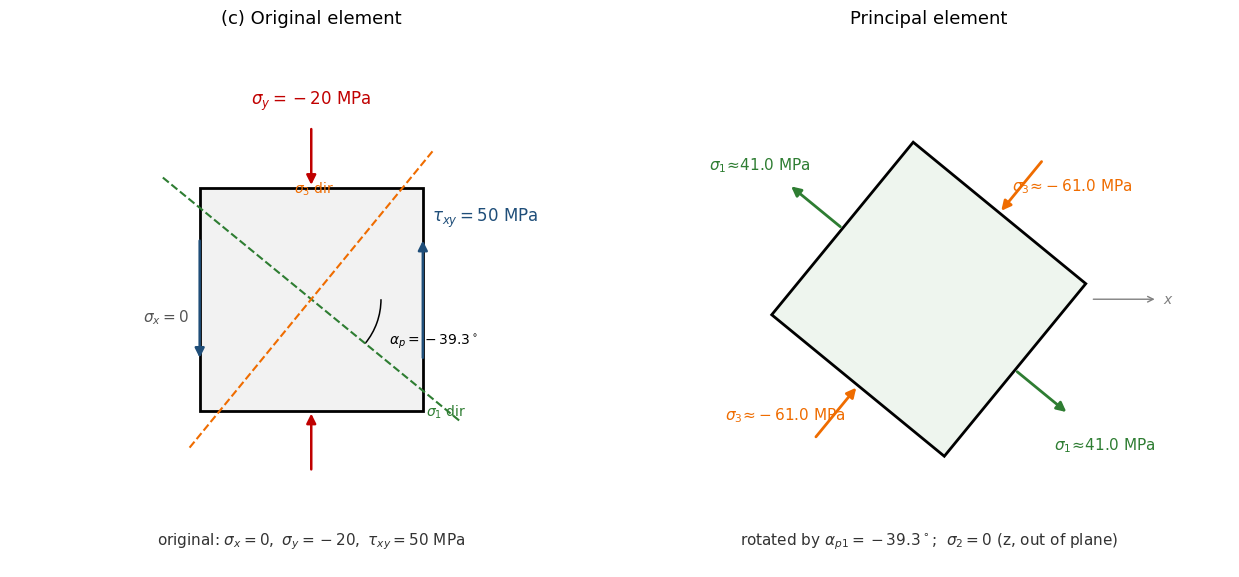

The matplotlib source for this figure: (Note: this script raises an exception after producing the figure.)
"""
9.2(c) 主单元体绘制
原始应力: sigma_x = 0, sigma_y = -20 MPa, tau_xy = +50 MPa
主应力 : sigma_1 ≈ 41.0, sigma_2 = 0, sigma_3 ≈ -61.0 MPa
主方向 : alpha_p1 ≈ -39.34° (自 x 轴顺时针)
"""

import numpy as np
import matplotlib.pyplot as plt
from matplotlib.patches import Polygon, Arc

plt.rcParams['font.sans-serif'] = ['DejaVu Sans']
plt.rcParams['axes.unicode_minus'] = False
plt.rcParams['text.usetex'] = False

# ---------------- mechanics ----------------
sx, sy, txy = 0.0, -20.0, 50.0
c = (sx + sy) / 2.0
R = np.hypot((sx - sy) / 2.0, txy)
s1, s3 = c + R, c - R
ap = 0.5 * np.degrees(np.arctan2(-2.0 * txy, sx - sy))   # sigma_1 direction

print(f"center = {c:.2f}, R = {R:.2f}")
print(f"sigma_1 = {s1:.2f}, sigma_3 = {s3:.2f}, alpha_p1 = {ap:.2f} deg")

fig, (axL, axR) = plt.subplots(1, 2, figsize=(12.5, 6.4))
for ax in (axL, axR):
    ax.set_aspect('equal')
    ax.axis('off')
    ax.set_xlim(-2.7, 2.7)
    ax.set_ylim(-2.4, 2.4)


def arr(ax, p0, p1, color='k', lw=1.8, ms=14):
    ax.annotate('', xy=p1, xytext=p0,
                arrowprops=dict(arrowstyle='-|>', color=color, lw=lw,
                                mutation_scale=ms))

# ======================= LEFT: original element =======================
a = 1.0
axL.add_patch(Polygon([(-a, -a), (a, -a), (a, a), (-a, a)], closed=True,
                      facecolor='#f2f2f2', edgecolor='k', lw=2))

# tau_xy: right face up, left face down
arr(axL, (a, -0.55), (a, 0.55), color='#1f4e79')
arr(axL, (-a, 0.55), (-a, -0.55), color='#1f4e79')
axL.text(a + 0.08, 0.70, r'$\tau_{xy}=50$ MPa', color='#1f4e79', fontsize=12)

# sigma_y compression (arrows push into faces)
arr(axL, (0, a + 0.55), (0, a), color='#c00000')
arr(axL, (0, -a - 0.55), (0, -a), color='#c00000')
axL.text(0.0, a + 0.75, r'$\sigma_y=-20$ MPa', color='#c00000',
         fontsize=12, ha='center')

# sigma_x = 0
axL.text(-a - 0.10, -0.20, r'$\sigma_x=0$', fontsize=11, ha='right',
         color='#555555')

# principal directions (dashed)
th = np.radians(ap)
L = 1.72
axL.plot([-L * np.cos(th), L * np.cos(th)],
         [-L * np.sin(th), L * np.sin(th)], '--', color='#2e7d32', lw=1.5)
th3 = th + np.pi / 2
axL.plot([-L * np.cos(th3), L * np.cos(th3)],
         [-L * np.sin(th3), L * np.sin(th3)], '--', color='#ef6c00', lw=1.5)

# angle arc from +x to sigma_1 direction
axL.add_patch(Arc((0, 0), 1.25, 1.25, angle=0, theta1=ap, theta2=0,
                  color='k', lw=1.1))
axL.text(0.72 * np.cos(np.radians(ap / 2)) + 0.02,
         0.72 * np.sin(np.radians(ap / 2)) - 0.16,
         r'$\alpha_{p}=-39.3^\circ$', fontsize=10)

axL.text(1.18 * np.cos(th) + 0.12, 1.18 * np.sin(th) - 0.30,
         r'$\sigma_1$ dir', color='#2e7d32', fontsize=10)
axL.text(1.10 * np.cos(th3) - 0.85, 1.10 * np.sin(th3) + 0.10,
         r'$\sigma_3$ dir', color='#ef6c00', fontsize=10)

axL.text(0, -2.20, r'original: $\sigma_x=0,\ \sigma_y=-20,\ \tau_{xy}=50$ MPa',
         fontsize=11, ha='center', color='#333333')
axL.set_title('(c) Original element', fontsize=13)

# ======================= RIGHT: principal element =======================
e1 = np.array([np.cos(th), np.sin(th)])      # sigma_1 axis
e2 = np.array([-np.sin(th), np.cos(th)])     # sigma_3 axis

axR.add_patch(Polygon([a * e1 + a * e2, -a * e1 + a * e2,
                       -a * e1 - a * e2, a * e1 - a * e2], closed=True,
                      facecolor='#eef5ee', edgecolor='k', lw=2))

# sigma_1 tension: arrows point outward along +-e1
arr(axR, a * e1, (a + 0.62) * e1, color='#2e7d32', lw=2)
arr(axR, -a * e1, -(a + 0.62) * e1, color='#2e7d32', lw=2)
# sigma_3 compression: arrows point inward along +-e2
arr(axR, (a + 0.62) * e2, a * e2, color='#ef6c00', lw=2)
arr(axR, -(a + 0.62) * e2, -a * e2, color='#ef6c00', lw=2)

# labels near arrow tips
axR.text(1.42 * e1[0] + 0.02, 1.42 * e1[1] - 0.32,
         r'$\sigma_1\!\approx\!41.0$ MPa', color='#2e7d32', fontsize=11,
         ha='left', va='top')
axR.text(-1.30 * e1[0] - 0.05, -1.30 * e1[1] + 0.30,
         r'$\sigma_1\!\approx\!41.0$ MPa', color='#2e7d32', fontsize=11,
         ha='right', va='bottom')
axR.text(1.08 * e2[0] + 0.06, 1.08 * e2[1] + 0.10,
         r'$\sigma_3\!\approx\!-61.0$ MPa', color='#ef6c00', fontsize=11,
         ha='left', va='bottom')
axR.text(-1.08 * e2[0] - 0.06, -1.08 * e2[1] - 0.12,
         r'$\sigma_3\!\approx\!-61.0$ MPa', color='#ef6c00', fontsize=11,
         ha='right', va='top')

# small x-axis indicator + rotation note
axR.annotate('', xy=(2.05, 0.0), xytext=(1.45, 0.0),
             arrowprops=dict(arrowstyle='->', lw=1.0, color='gray'))
axR.text(2.10, 0.0, r'$x$', fontsize=10, va='center', color='gray')

axR.text(0, -2.20, r'rotated by $\alpha_{p1}=-39.3^\circ$;  $\sigma_2=0$ (z, out of plane)',
         fontsize=11, ha='center', color='#333333')
axR.set_title('Principal element', fontsize=13)

plt.tight_layout()
plt.savefig('/workspace/principal_element_9_2c.png', dpi=150, bbox_inches='tight')
print("saved: /workspace/principal_element_9_2c.png")
